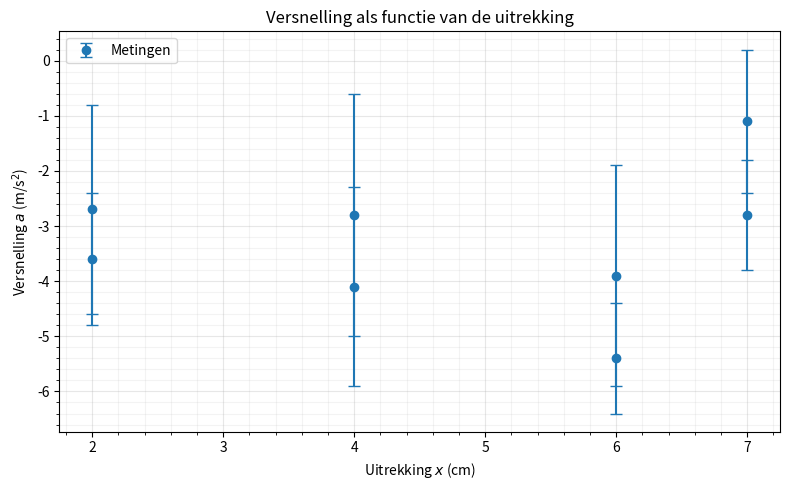

The matplotlib source for this figure:
import numpy as np
import matplotlib.pyplot as plt

uitrekking = np.array([2, 2, 4, 4, 6, 6, 7, 7])
acceleration = np.array([-2.7, -3.6, -2.8, -4.1, -5.4, -3.9, -1.1, -2.8])
error_a = np.array([1.9, 1.2, 2.2, 1.8, 1.0, 2.0, 1.3, 1.0])

fig, ax = plt.subplots(figsize=(8, 5))

ax.errorbar(
    uitrekking,
    acceleration,
    yerr=error_a,
    fmt="o",
    capsize=4,
    markersize=6,
    label="Metingen",
)

ax.set(
    xlabel=r"Uitrekking $x$ (cm)",
    ylabel=r"Versnelling $a$ (m/s$^2$)",
    title="Versnelling als functie van de uitrekking",
)

ax.grid(True, which="major", alpha=0.3)
ax.grid(True, which="minor", alpha=0.15)
ax.minorticks_on()

ax.legend()
fig.tight_layout()

plt.show()
fig.savefig("output.svg")
